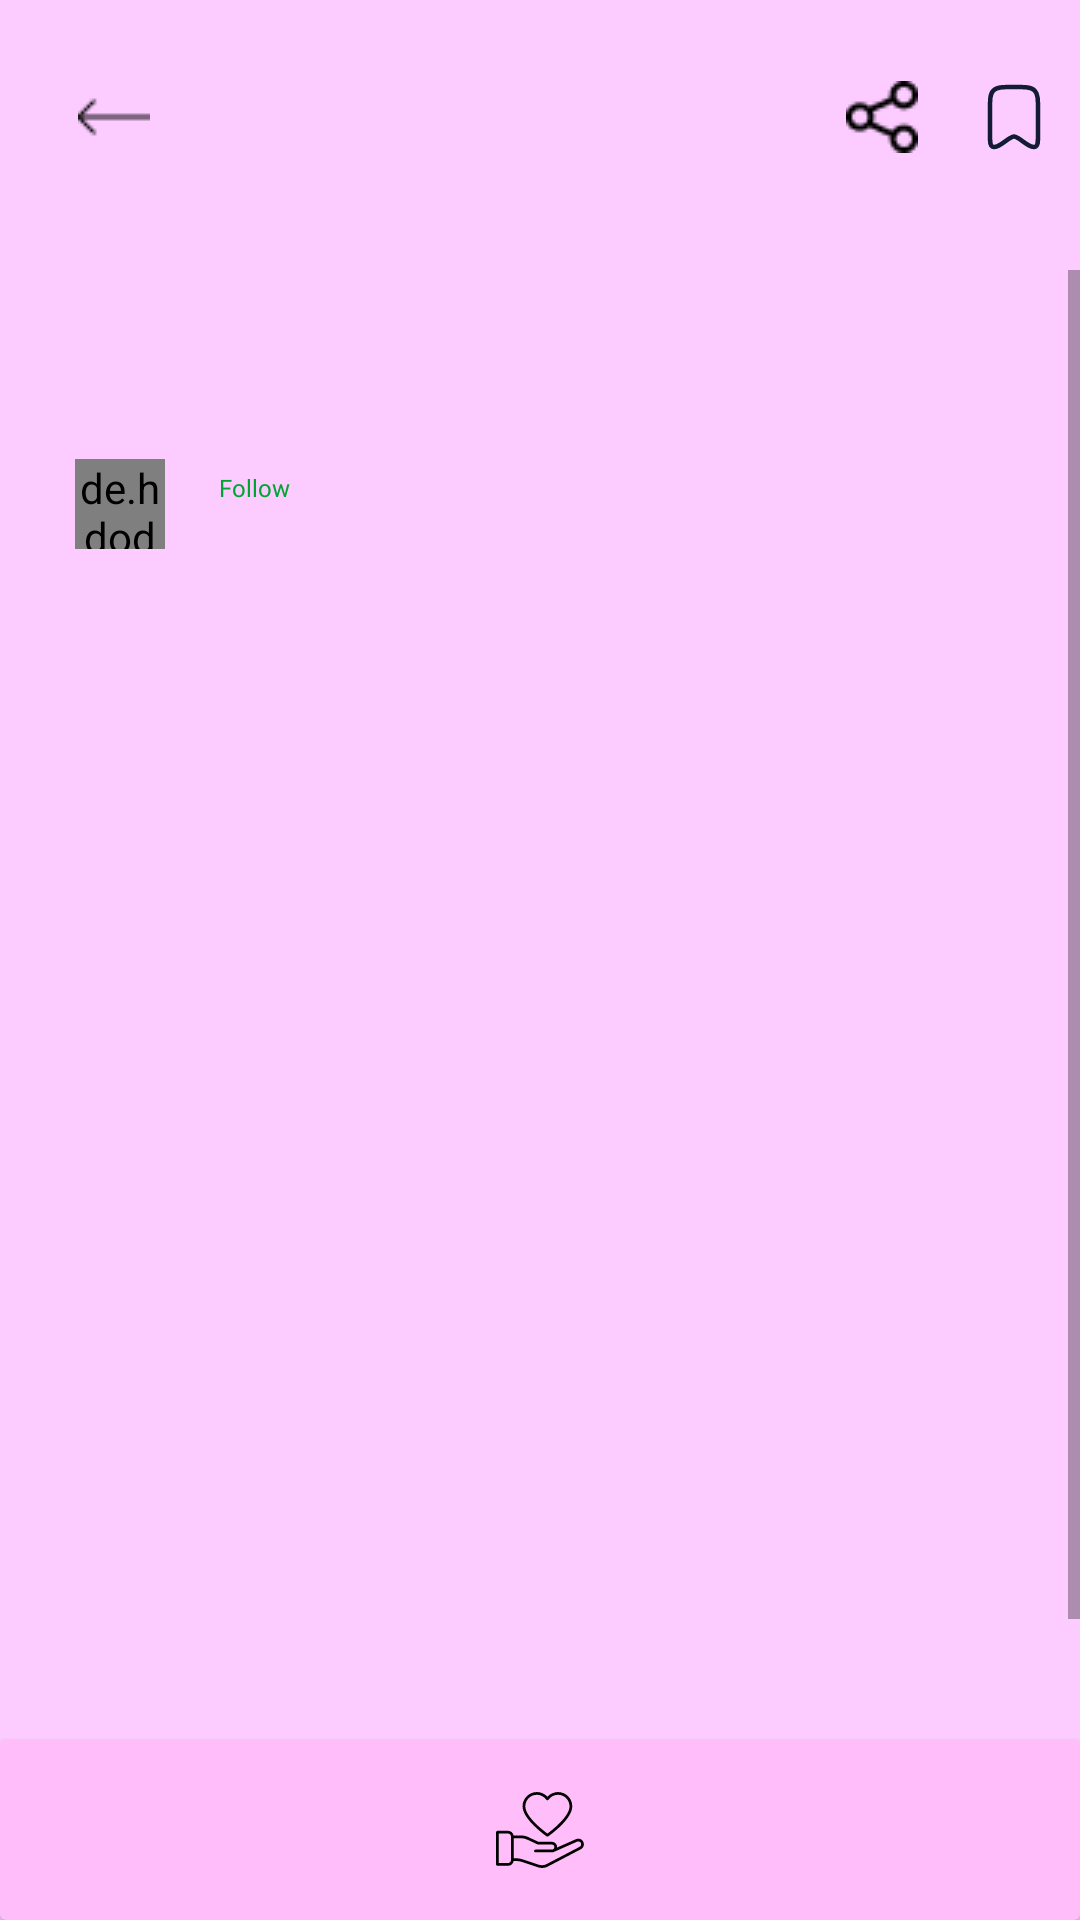

This screen was rendered from an Android layout file. Write that file and the resources it references.
<!-- AndroidManifest.xml: application theme Theme.MedMatters -->
<!-- res/layout/activity_blog_details.xml -->
<?xml version="1.0" encoding="utf-8"?>
<LinearLayout xmlns:android="http://schemas.android.com/apk/res/android"
    xmlns:app="http://schemas.android.com/apk/res-auto"
    xmlns:tools="http://schemas.android.com/tools"
    android:id="@+id/main"
    android:layout_width="match_parent"
    android:layout_height="match_parent"
    android:orientation="vertical"
    android:background="@color/primaryWhite"
    tools:context=".blogs.BlogDetailsActivity">
    <com.google.android.material.appbar.AppBarLayout
        android:layout_width="match_parent"
        android:layout_height="90dp"
        android:backgroundTint="@color/primaryWhite"
        android:gravity="center"
        >
        <androidx.appcompat.widget.Toolbar
            android:layout_width="match_parent"
            android:layout_height="?attr/actionBarSize"
            app:layout_scrollFlags="scroll|enterAlways"
            >

            <LinearLayout
                android:layout_width="match_parent"
                android:layout_height="match_parent">
                <ImageView
                    android:id="@+id/back_button"
                    android:layout_width="wrap_content"
                    android:layout_height="wrap_content"
                    android:src="@drawable/ic_back"
                    android:padding="10dp"
                    />
                <LinearLayout
                    android:layout_weight="1"
                    android:layout_width="0dp"
                    android:layout_height="wrap_content"
                    android:gravity="right"
                    >
                    <ImageButton
                        android:id="@+id/share_button"
                        android:layout_width="wrap_content"
                        android:layout_height="wrap_content"
                        android:src="@drawable/ic_share"
                        android:background="@drawable/custom_button"
                        android:padding="10dp"
                        />
                    <ImageButton
                        android:id="@+id/save_button"
                        android:layout_width="wrap_content"
                        android:layout_height="wrap_content"
                        android:src="@drawable/ic_save"
                        android:background="@drawable/custom_button"
                        android:padding="10dp"
                        />
                    <ImageButton
                        android:id="@+id/delete_button"
                        android:layout_width="wrap_content"
                        android:layout_height="wrap_content"
                        android:src="@drawable/ic_delete"
                        android:background="@drawable/custom_button"
                        android:padding="10dp"
                        android:visibility="gone"
                        />
                </LinearLayout>
            </LinearLayout>

        </androidx.appcompat.widget.Toolbar>
    </com.google.android.material.appbar.AppBarLayout>

    <ScrollView
        android:layout_weight="1"
        android:layout_width="match_parent"
        android:layout_height="0dp"
        android:background="@color/primaryWhite"
        >
        <LinearLayout
            android:layout_width="match_parent"
            android:layout_height="wrap_content"
            android:orientation="vertical"
            android:paddingHorizontal="25dp"
            >
            <TextView
                android:id="@+id/blog_title"
                android:layout_width="match_parent"
                android:layout_height="match_parent"
                android:paddingVertical="10dp"
                style="@style/TextTitle"
                />
            <Space
                android:layout_width="match_parent"
                android:layout_height="16dp"/>
            <LinearLayout
                android:layout_width="match_parent"
                android:layout_height="wrap_content"
                android:gravity="center_vertical">
                <de.hdodenhof.circleimageview.CircleImageView
                    android:id="@+id/profile_img"
                    android:layout_width="30dp"
                    android:layout_height="30dp"
                    app:civ_border_width="2dp"
                    app:civ_border_color="#FFFFFF"/>
                <LinearLayout
                    android:layout_width="wrap_content"
                    android:layout_height="wrap_content"
                    android:orientation="vertical"
                    >
                    <LinearLayout
                        android:layout_width="wrap_content"
                        android:layout_height="wrap_content">
                        <TextView
                            android:id="@+id/author"
                            android:layout_width="wrap_content"
                            android:layout_height="wrap_content"
                            style="@style/TextMedium"
                            android:paddingHorizontal="6dp"
                            />
                        <TextView
                            android:id="@+id/follow_button"
                            android:clickable="true"
                            android:focusable="true"
                            android:layout_width="wrap_content"
                            android:layout_height="wrap_content"
                            style="@style/TextMedium"
                            android:text="Follow"
                            android:paddingHorizontal="6dp"
                            android:textColor="#00A431"
                            />
                    </LinearLayout>
                    <TextView
                        android:id="@+id/date_text"
                        android:layout_width="wrap_content"
                        android:layout_height="wrap_content"
                        style="@style/TextMedium"                        
                        />
                </LinearLayout>
            </LinearLayout>
            <Space
                android:layout_width="match_parent"
                android:layout_height="16dp"/>
            <ImageView
                android:id="@+id/blog_image"
                android:layout_width="match_parent"
                android:layout_height="390dp"/>
            <Space
                android:layout_width="match_parent"
                android:layout_height="16dp"/>
            <TextView
                android:id="@+id/blog_description"
                android:layout_width="match_parent"
                android:layout_height="wrap_content"
                style="@style/TextLarge"
                />
        </LinearLayout>
    </ScrollView>
    <androidx.cardview.widget.CardView
        android:layout_width="match_parent"
        android:layout_height="60dp"
        android:layout_gravity="center"
        android:backgroundTint="@color/onWhite"
        >
        <ImageView
            android:id="@+id/like_button"
            android:clickable="true"
            android:focusable="true"
            android:layout_width="40dp"
            android:layout_height="40dp"
            android:src="@drawable/ic_heart"
            android:padding="5dp"
            android:scaleType="fitCenter"
            android:layout_gravity="center"
            />
    </androidx.cardview.widget.CardView>
</LinearLayout>
<!-- resources referenced by this layout -->
<resources>
  <color name="onWhite">#FFBEF9</color>
  <color name="primaryWhite">#FCCBFF</color>
  <!-- drawable ic_back: png bitmap (drawable, 222 bytes) -->
  <!-- drawable ic_delete (drawable) -->
  <vector xmlns:android="http://schemas.android.com/apk/res/android"
      android:width="24dp"
      android:height="24dp"
      android:viewportWidth="24"
      android:viewportHeight="24">
    <path
        android:pathData="M19.5,5.5L18.88,15.525C18.722,18.086 18.643,19.367 18.001,20.288C17.683,20.743 17.275,21.127 16.801,21.416C15.842,22 14.559,22 11.993,22C9.423,22 8.138,22 7.179,21.415C6.705,21.126 6.296,20.741 5.979,20.285C5.337,19.363 5.259,18.08 5.105,15.515L4.5,5.5"
        android:strokeWidth="1.5"
        android:fillColor="#00000000"
        android:strokeColor="#141B34"
        android:strokeLineCap="round"/>
    <path
        android:pathData="M3,5.5H21M16.056,5.5L15.373,4.092C14.92,3.156 14.693,2.689 14.302,2.397C14.215,2.332 14.123,2.275 14.027,2.225C13.594,2 13.074,2 12.035,2C10.969,2 10.436,2 9.996,2.234C9.898,2.286 9.805,2.346 9.717,2.413C9.322,2.717 9.101,3.202 8.659,4.171L8.053,5.5"
        android:strokeWidth="1.5"
        android:fillColor="#00000000"
        android:strokeColor="#141B34"
        android:strokeLineCap="round"/>
    <path
        android:pathData="M9.5,16.5V10.5"
        android:strokeWidth="1.5"
        android:fillColor="#00000000"
        android:strokeColor="#141B34"
        android:strokeLineCap="round"/>
    <path
        android:pathData="M14.5,16.5V10.5"
        android:strokeWidth="1.5"
        android:fillColor="#00000000"
        android:strokeColor="#141B34"
        android:strokeLineCap="round"/>
  </vector>
  <!-- drawable ic_heart: vector/xml drawable (drawable, 2946 chars, omitted) -->
  <!-- drawable ic_save (drawable) -->
  <vector xmlns:android="http://schemas.android.com/apk/res/android"
      android:width="24dp"
      android:height="24dp"
      android:viewportWidth="24"
      android:viewportHeight="24">
    <path
        android:pathData="M4,17.981V9.708C4,6.074 4,4.257 5.172,3.129C6.343,2 8.229,2 12,2C15.771,2 17.657,2 18.828,3.129C20,4.257 20,6.074 20,9.708V17.981C20,20.287 20,21.44 19.227,21.852C17.73,22.651 14.923,19.985 13.59,19.182C12.817,18.717 12.43,18.484 12,18.484C11.57,18.484 11.183,18.717 10.41,19.182C9.077,19.985 6.269,22.651 4.773,21.852C4,21.44 4,20.287 4,17.981Z"
        android:strokeLineJoin="round"
        android:strokeWidth="1.5"
        android:fillColor="#00000000"
        android:strokeColor="#141B34"
        android:strokeLineCap="round"/>
  </vector>
  <!-- drawable ic_share: png bitmap (drawable, 551 bytes) -->
  <style name="TextLarge">
          <item name="android:textSize">14sp</item>
          <item name="android:textColor">@color/black</item>
          <item name="android:fontFamily">@font/montserrat</item>
      </style>
  <style name="TextMedium">
          <item name="android:textSize">8sp</item>
          <item name="android:textColor">@color/black</item>
          <item name="android:fontFamily">@font/montserrat</item>
      </style>
  <style name="TextTitle">
          <item name="android:textSize">20sp</item>
          <item name="android:textColor">@color/black</item>
          <item name="android:fontFamily">@font/montserrat_bold</item>
      </style>
  <style name="Theme.MedMatters" parent="Base.Theme.MedMatters" />
  <color name="black">#FF000000</color>
  <style name="Base.Theme.MedMatters" parent="Theme.AppCompat.Light.NoActionBar">
          
          
      </style>
</resources>
